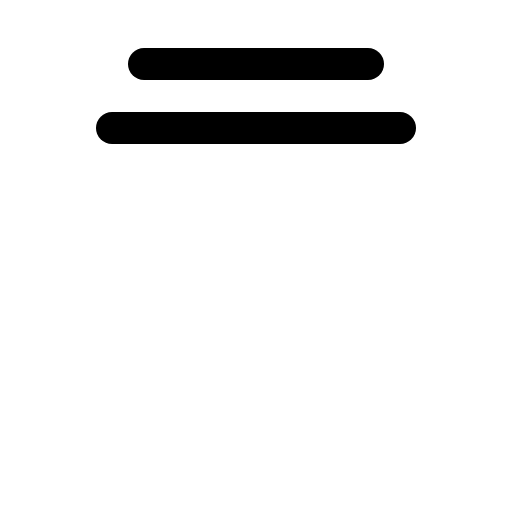
t = 0.00 s
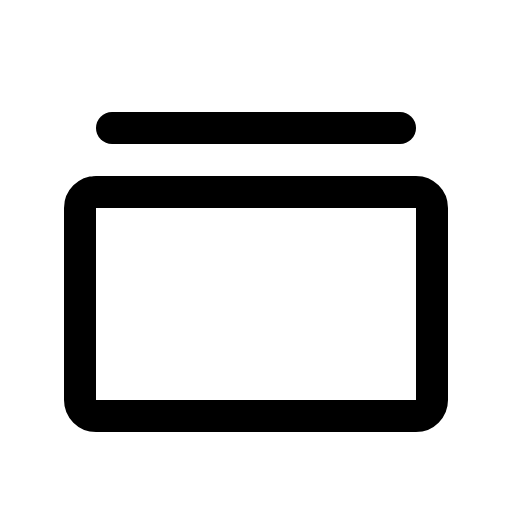
t = 0.60 s
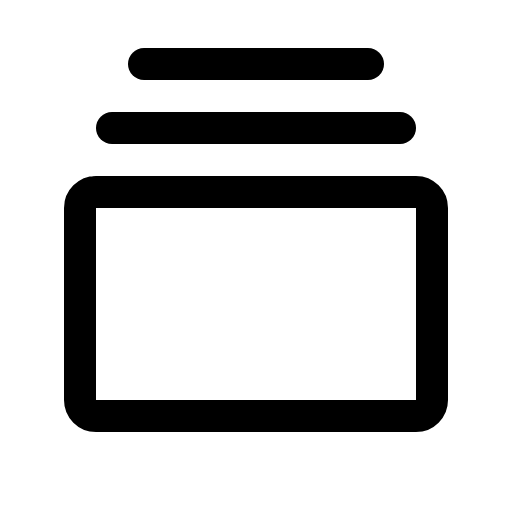
t = 1.35 s
t = 1.73 s: frame unchanged from t = 1.35 s, image omitted
t = 2.48 s: frame unchanged from t = 1.35 s, image omitted
t = 2.85 s: frame unchanged from t = 1.35 s, image omitted

The animated SVG that drew these frames (rendered in a browser with its animation timeline set to each time). Animation: 1 CSS @keyframes rule; one cycle of 3.60 s, repeats indefinitely.

<svg xmlns="http://www.w3.org/2000/svg" viewBox="0 0 256 256">
  <style>
    .draw-line {
      stroke-dasharray: 2000;
      stroke-dashoffset: 0;
    }
    svg:hover .draw-line {
      animation: phosphor-draw-in 3s ease-in-out infinite alternate;
    }
    @keyframes phosphor-draw-in {
      0%   { stroke-dashoffset: 2000; }
      50%  { stroke-dashoffset: 0; }
      100% { stroke-dashoffset: 0; }
    }
  </style><rect width="256" height="256" fill="none"/><rect x="40" y="96" width="176" height="112" rx="8" fill="none" stroke="currentColor" stroke-linecap="round" stroke-linejoin="round" stroke-width="16" class="draw-line" pathLength="1" style="animation-delay: 0s"/><line x1="56" y1="64" x2="200" y2="64" fill="none" stroke="currentColor" stroke-linecap="round" stroke-linejoin="round" stroke-width="16" class="draw-line" pathLength="1" style="animation-delay: 0.3s"/><line x1="72" y1="32" x2="184" y2="32" fill="none" stroke="currentColor" stroke-linecap="round" stroke-linejoin="round" stroke-width="16" class="draw-line" pathLength="1" style="animation-delay: 0.6s"/></svg>
